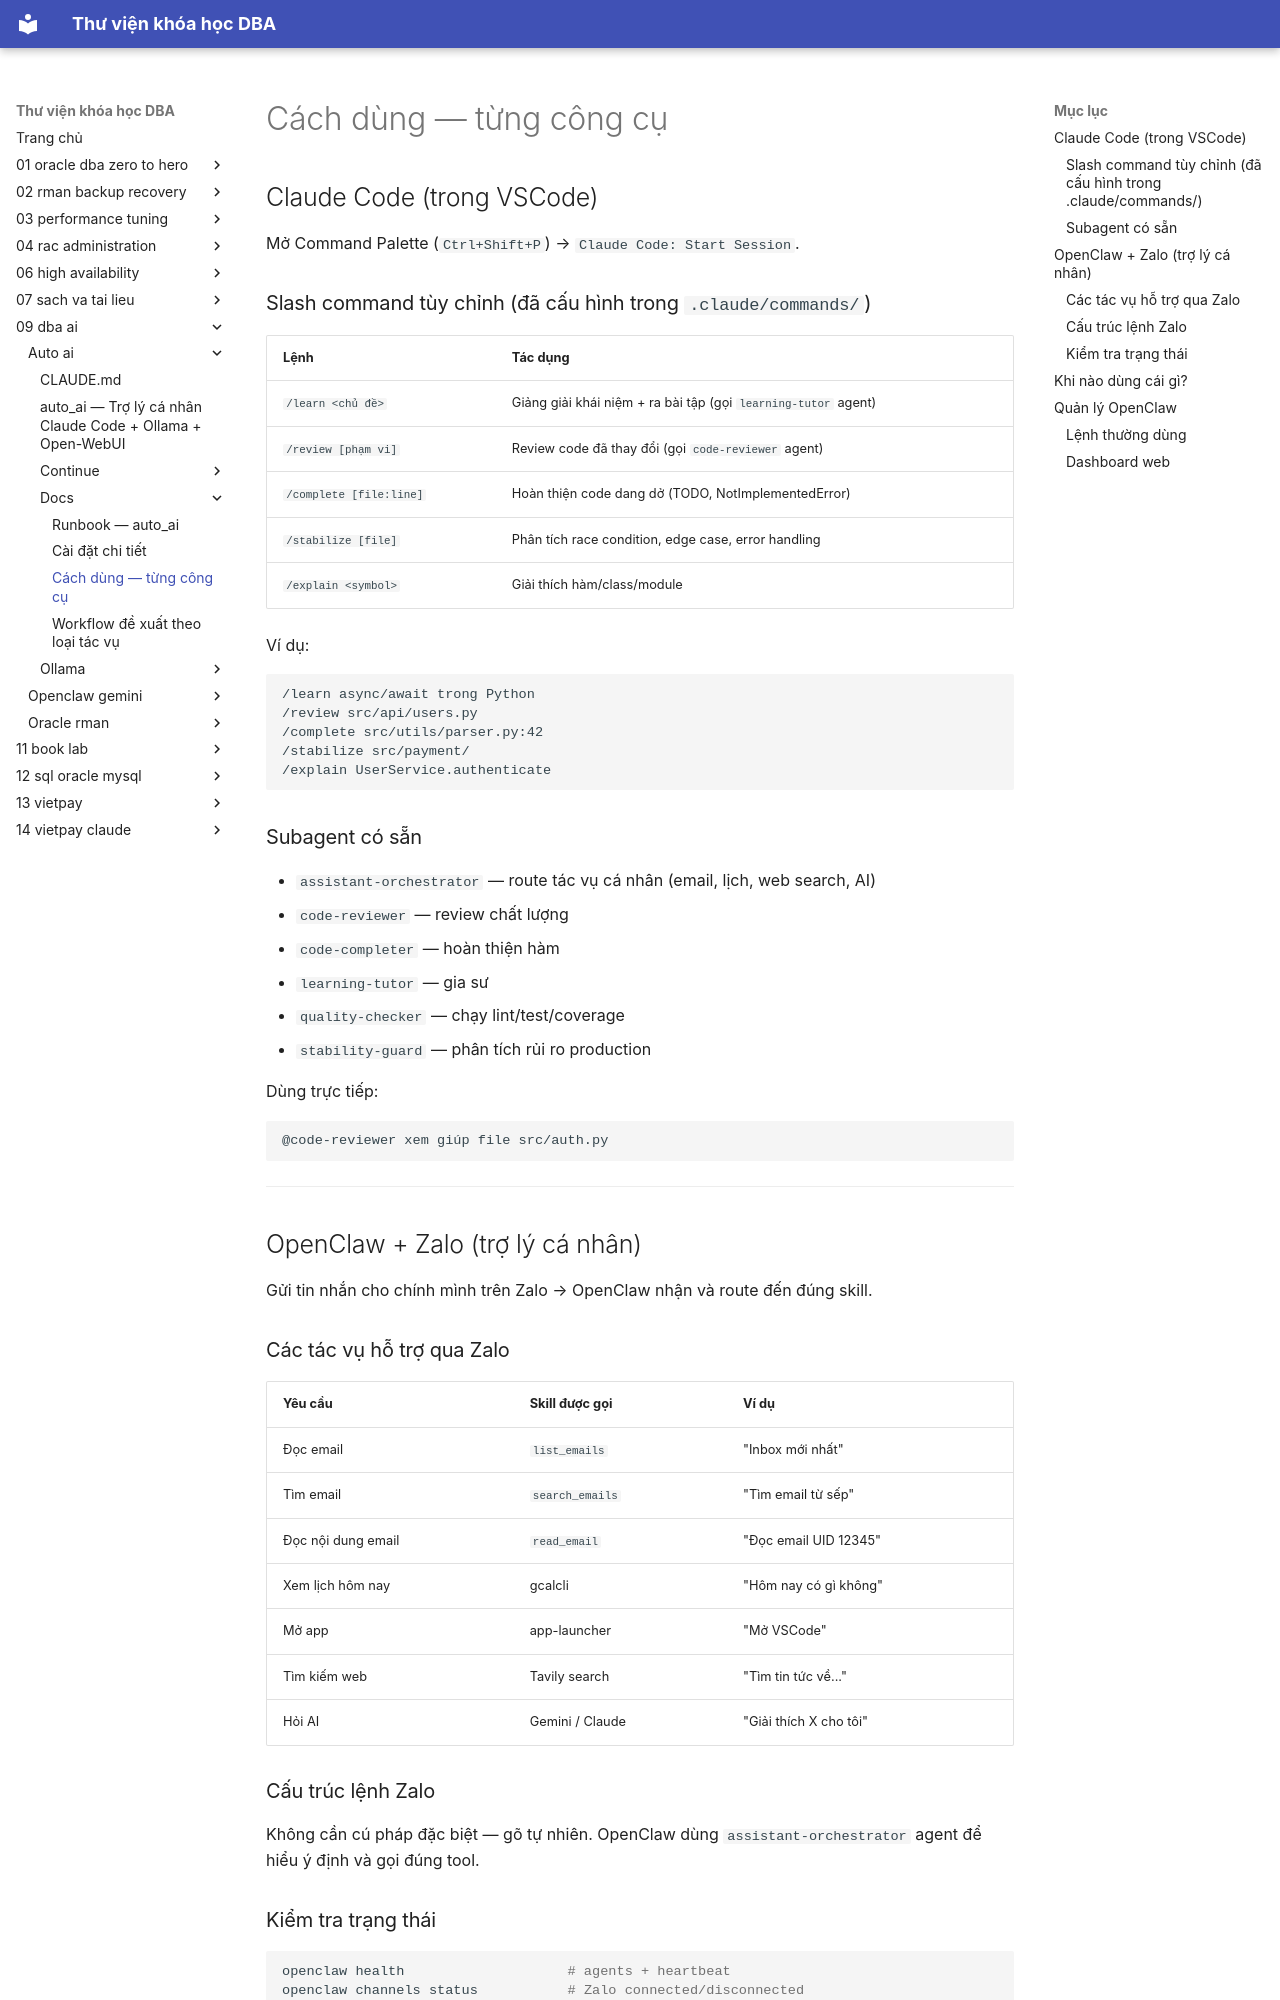

repository: quochuyag/MkDocs_local · page: 09-dba-ai/auto-ai/docs/usage/index.html · generator: mkdocs

---
title: Cách dùng — từng công cụ
course: 09-dba-ai
source: dba_ai/auto_ai/docs/usage.md
---

# Cách dùng — từng công cụ

## Claude Code (trong VSCode)

Mở Command Palette (`Ctrl+Shift+P`) → `Claude Code: Start Session`.

### Slash command tùy chỉnh (đã cấu hình trong `.claude/commands/`)

| Lệnh                      | Tác dụng                                                       |
|---------------------------|----------------------------------------------------------------|
| `/learn <chủ đề>`         | Giảng giải khái niệm + ra bài tập (gọi `learning-tutor` agent) |
| `/review [phạm vi]`       | Review code đã thay đổi (gọi `code-reviewer` agent)            |
| `/complete [file:line]`   | Hoàn thiện code dang dở (TODO, NotImplementedError)            |
| `/stabilize [file]`       | Phân tích race condition, edge case, error handling            |
| `/explain <symbol>`       | Giải thích hàm/class/module                                    |

Ví dụ:

```
/learn async/await trong Python
/review src/api/users.py
/complete src/utils/parser.py:42
/stabilize src/payment/
/explain UserService.authenticate
```

### Subagent có sẵn

- `assistant-orchestrator` — route tác vụ cá nhân (email, lịch, web search, AI)
- `code-reviewer` — review chất lượng
- `code-completer` — hoàn thiện hàm
- `learning-tutor` — gia sư
- `quality-checker` — chạy lint/test/coverage
- `stability-guard` — phân tích rủi ro production

Dùng trực tiếp:

```
@code-reviewer xem giúp file src/auth.py
```

---

## OpenClaw + Zalo (trợ lý cá nhân)

Gửi tin nhắn cho chính mình trên Zalo → OpenClaw nhận và route đến đúng skill.

### Các tác vụ hỗ trợ qua Zalo

| Yêu cầu                            | Skill được gọi         | Ví dụ                               |
|------------------------------------|------------------------|-------------------------------------|
| Đọc email                          | `list_emails`          | "Inbox mới nhất"                    |
| Tìm email                          | `search_emails`        | "Tìm email từ sếp"                  |
| Đọc nội dung email                 | `read_email`           | "Đọc email UID 12345"               |
| Xem lịch hôm nay                   | gcalcli                | "Hôm nay có gì không"               |
| Mở app                             | app-launcher           | "Mở VSCode"                         |
| Tìm kiếm web                       | Tavily search          | "Tìm tin tức về..."                 |
| Hỏi AI                             | Gemini / Claude        | "Giải thích X cho tôi"              |
